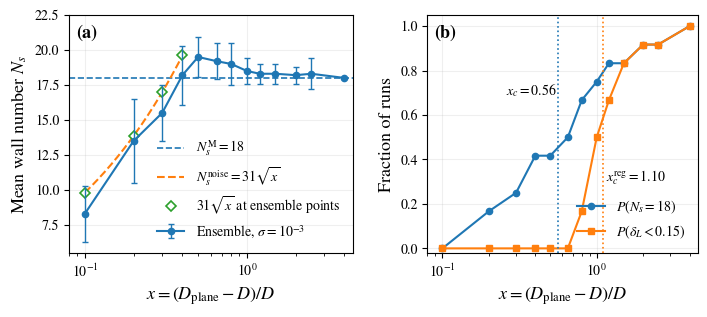

Write Python code to recreate this figure. (Note: this script raises an exception after producing the figure.)

#!/usr/bin/env python3
# -*- coding: utf-8 -*-

"""Fig. 1: competencia entre semilla coherente y ruido.
Usa los resultados ya calculados por regular.py. No realiza simulaciones.
"""

import numpy as np
import matplotlib.pyplot as plt
from pathlib import Path

# ---------------- Datos del ensamble ----------------

x = np.array([
    0.1, 0.2, 0.3, 0.4, 0.5, 0.65, 0.8,
    1.0, 1.2, 1.5, 2.0, 2.5, 4.0
])

Ns_mean = np.array([
    8.3, 13.5, 15.5, 18.2, 19.5, 19.2, 19.0,
    18.5, 18.3, 18.3, 18.2, 18.3, 18.0
])

Ns_std = np.array([
    2.0, 3.0, 2.0, 2.1, 1.4, 1.3, 1.5,
    0.9, 0.7, 0.7, 0.6, 1.1, 0.0
])

P_M = np.array([
    0.000, 0.167, 0.250, 0.417, 0.417, 0.500,
    0.667, 0.750, 0.833, 0.833, 0.917, 0.917, 1.000
])

P_reg = np.array([
    0.000, 0.000, 0.000, 0.000, 0.000, 0.000,
    0.167, 0.500, 0.667, 0.833, 0.917, 0.917, 1.000
])

# Umbrales
xc = 0.562
xc_reg = 1.10

# Predicción teórica: solamente x <= 0.4
x_theory = np.linspace(0.1, 0.4, 150)
Ns_theory = 31.0 * np.sqrt(x_theory)

# Puntos teóricos en los cuatro valores del ensamble
x_theory_points = x[:4]
Ns_theory_points = 31.0 * np.sqrt(x_theory_points)

# ---------------- Estilo ----------------

plt.rcParams.update({
    "font.size": 11,
    "axes.labelsize": 13,
    "axes.titlesize": 14,
    "legend.fontsize": 10,
    "xtick.labelsize": 10,
    "ytick.labelsize": 10,
    "mathtext.fontset": "stix",
    "font.family": "STIXGeneral",
    "axes.linewidth": 0.8,
})

fig, (ax1, ax2) = plt.subplots(
    1, 2, figsize=(7.1, 3.25),
    gridspec_kw={"width_ratios": [1.05, 1.0]}
)

# ---------------- Panel (a): número de paredes ----------------

ax1.axhline(
    18, color="C0", linestyle="--", linewidth=1.2,
    label=r"$N_s^{\mathrm{M}}=18$"
)

ax1.plot(
    x_theory, Ns_theory,
    "--", color="C1", linewidth=1.5,
    label=r"$N_s^{\mathrm{noise}}=31\sqrt{x}$"
)

ax1.plot(
    x_theory_points, Ns_theory_points,
    linestyle="none", marker="D", markersize=5,
    markerfacecolor="white", markeredgecolor="C2",
    markeredgewidth=1.2,
    label=r"$31\sqrt{x}$ at ensemble points"
)

ax1.errorbar(
    x, Ns_mean, yerr=Ns_std,
    fmt="o-", color="C0",
    linewidth=1.5, markersize=4.5,
    capsize=2.5, elinewidth=1.0,
    label=r"Ensemble, $\sigma=10^{-3}$"
)

ax1.set_xscale("log")
ax1.set_xlim(0.08, 4.5)
ax1.set_ylim(5.5, 22.5)
ax1.set_xlabel(r"$x=(D_{\mathrm{plane}}-D)/D$")
ax1.set_ylabel(r"Mean wall number $N_s$")
ax1.text(0.025, 0.96, "(a)", transform=ax1.transAxes,
         va="top", fontsize=13, fontweight="bold")

ax1.grid(alpha=0.2)
ax1.legend(loc="lower right", frameon=False)

# ---------------- Panel (b): probabilidades ----------------

ax2.plot(
    x, P_M, "o-", color="C0",
    markersize=4.5, linewidth=1.5,
    label=r"$P(N_s=18)$"
)

ax2.plot(
    x, P_reg, "s-", color="C1",
    markersize=4.5, linewidth=1.5,
    label=r"$P(\delta_L<0.15)$"
)

ax2.axvline(
    xc, color="C0", linestyle=":", linewidth=1.2
)
ax2.axvline(
    xc_reg, color="C1", linestyle=":", linewidth=1.2
)

ax2.text(
    xc * 0.98, 0.69, r"$x_c=0.56$",
    fontsize=10, ha="right"
)
ax2.text(
    xc_reg * 1.04, 0.30, r"$x_c^{\mathrm{reg}}=1.10$",
    fontsize=10, ha="left"
)

ax2.set_xscale("log")
ax2.set_xlim(0.08, 4.5)
ax2.set_ylim(-0.02, 1.05)
ax2.set_xlabel(r"$x=(D_{\mathrm{plane}}-D)/D$")
ax2.set_ylabel("Fraction of runs")
ax2.text(0.025, 0.96, "(b)", transform=ax2.transAxes,
         va="top", fontsize=13, fontweight="bold")

ax2.grid(alpha=0.2)
ax2.legend(loc="lower right", frameon=False)

# ---------------- Guardar ----------------

fig.tight_layout(w_pad=1.7)

out = Path(__file__).resolve().parent
fig.savefig(out / "Fig1.pdf", bbox_inches="tight")
fig.savefig(out / "Fig1.png", dpi=300, bbox_inches="tight")

# También se conserva la tabla usada para generar la figura.
np.savetxt(
    out / "Fig1_datos.csv",
    np.column_stack([x, Ns_mean, Ns_std, P_M, P_reg]),
    delimiter=",",
    header="x,Ns_mean,Ns_std,P_M,P_reg",
    comments=""
)

print("Fig1.pdf, Fig1.png y Fig1_datos.csv guardados.")
plt.show()
